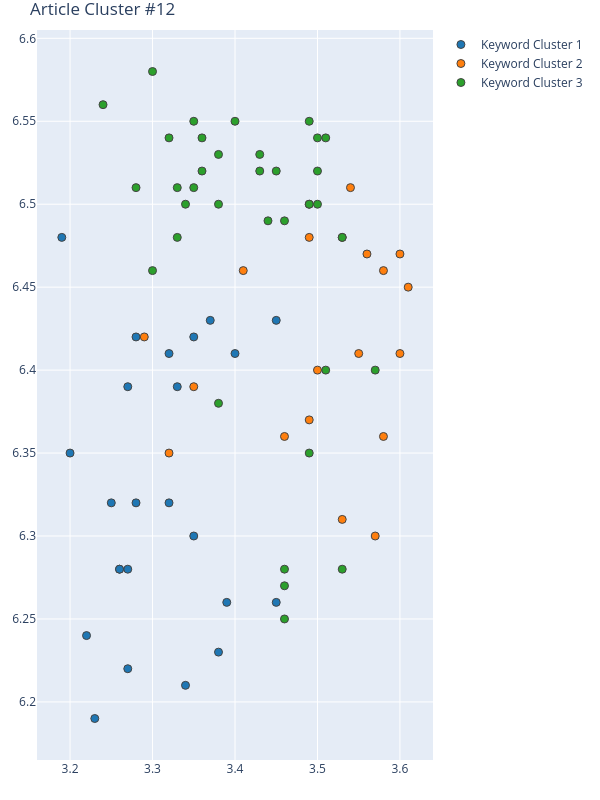

Source data for this figure (header and first rows):
Group, score, NumPhrases, Key-phrases, NumDocs, DocIds, dimension, min_samples, min_cluster_size, x, y
1, 0.4367, 24, ['aerial image and light detection', 'ae…, 14, [8, 74, 113, 137, 158, 283, 285, 312, 37…, 50, 5, 20, [3.2300000191000002, 3.3499999046, 3.319…, [6.1900000572, 6.4200000763, 6.320000171…
2, 0.4367, 20, ['building area', 'climate analysis', 'c…, 15, [8, 74, 92, 113, 137, 158, 283, 285, 289…, 50, 5, 20, [3.5799999237, 3.5999999045999997, 3.319…, [6.3600001335, 6.4099998474, 6.349999904…
3, 0.4367, 35, ['Accurate road extraction', 'appropriat…, 17, [8, 74, 92, 113, 137, 158, 283, 285, 289…, 50, 5, 20, [3.5, 3.5099999905, 3.3599998951, 3.4600…, [6.5, 6.5399999618999995, 6.5199999809, …
